Labelled photos from "dataset", an image-classification folder in sharifkiyimba/petcheck. The possible labels are: dental disease, ear infection, eye infection, healthy, obesity, ringworm, skin infection, wounds.

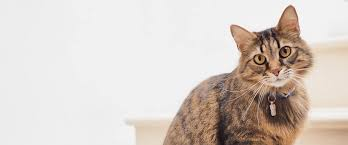
Label: healthy

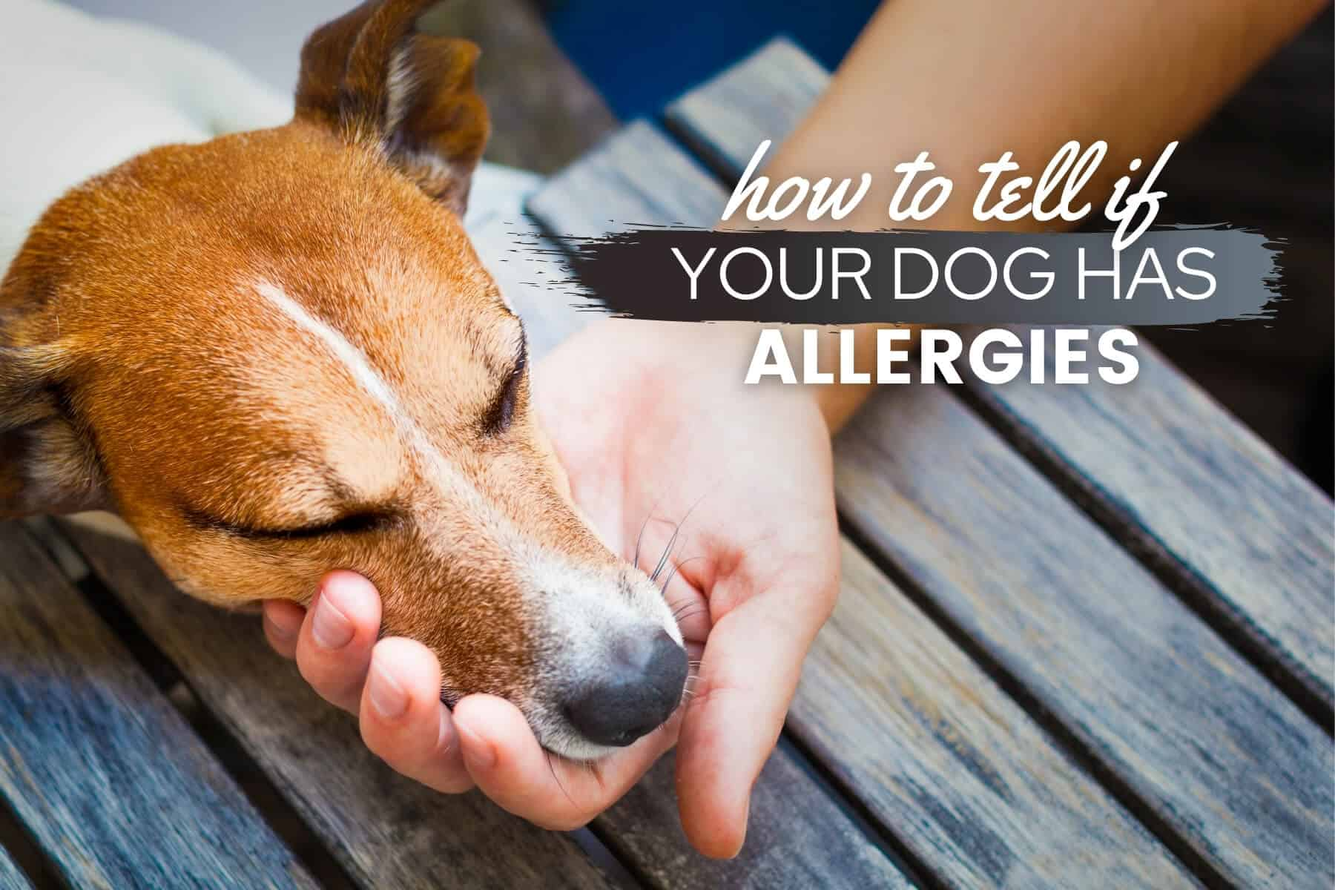
Label: skin infection

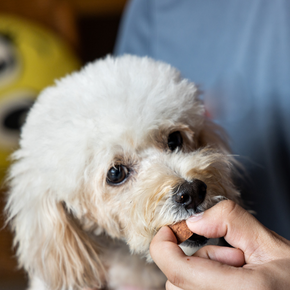
Label: ringworm

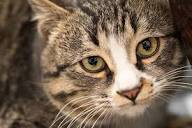
Label: eye infection

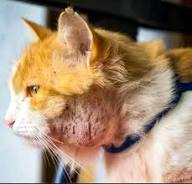
Label: wounds

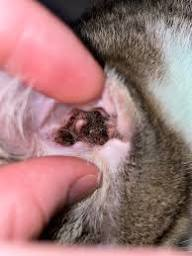
Label: ear infection
